Run: headless pygame with SDL's dummy video driver; simulated clock (each Clock.tick advances the game by its frame time, no real sleeping); random seed 0; keys injected as events and as key.get_pressed() state; no mouse input.
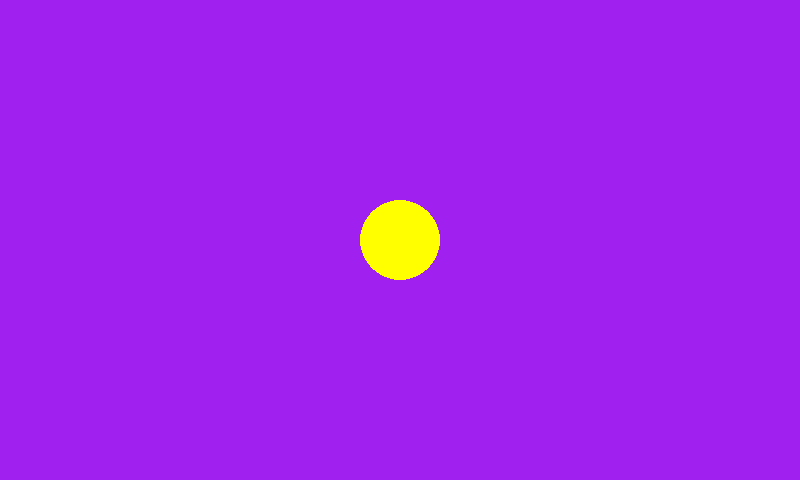
Frame 1 of 4 · flips 1–60 · no input
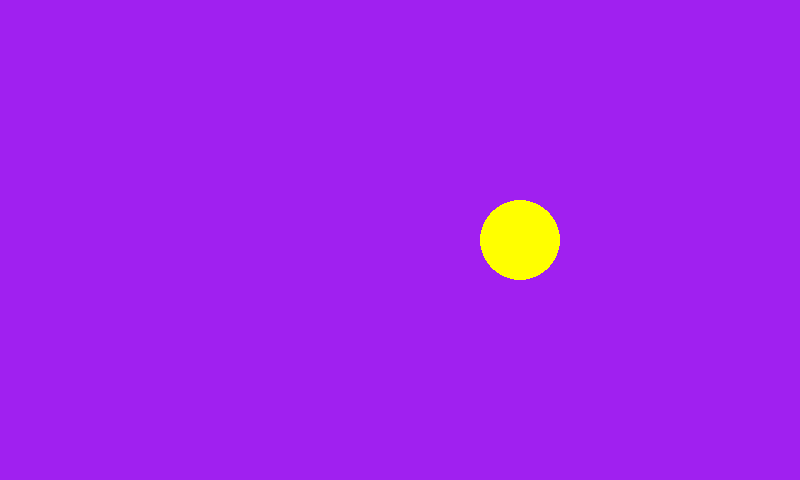
Frame 2 of 4 · flips 61–180 · tapped SPACE, RETURN · held RIGHT (→), D
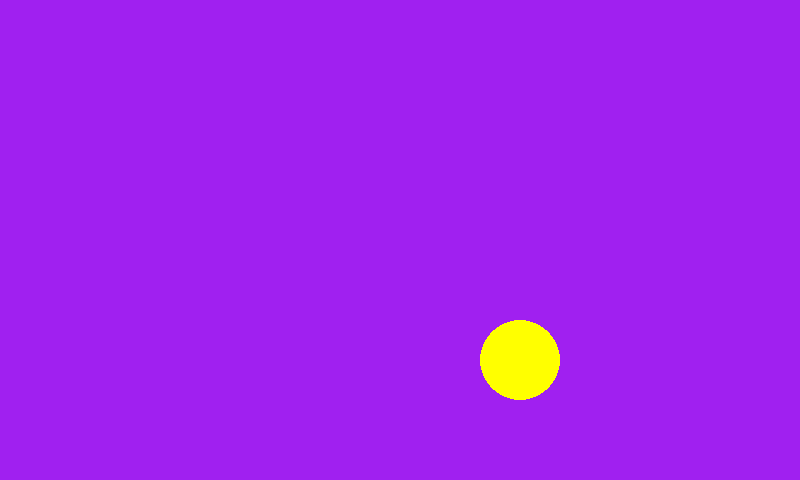
Frame 3 of 4 · flips 181–300 · held DOWN (↓), S
Frame 4 of 4 · flips 301–420 · held LEFT (←), A, UP (↑), W · screen same as frame 1, image omitted

The pygame program that drew these frames:

import pygame

pygame.init() # initializies all
# pygame submodules

# create our game window (game surface)
WIDTH = 800
HEIGHT = 480
screen = pygame.display.set_mode((WIDTH, HEIGHT))

running = True # variable responsible for our game loop

is_yellow = False

circle_x = WIDTH // 2
circle_y = HEIGHT // 2

mov_speed = 1

clock = pygame.time.Clock()

FPS = 60 # Frames per second

# game loop
while running:
    # event loop
    for event in pygame.event.get():
        if event.type == pygame.QUIT:
            running = False
        if event.type == pygame.KEYDOWN:
            if event.key == pygame.K_SPACE:
                is_yellow = True
        if event.type == pygame.KEYUP:
            if event.key == pygame.K_SPACE:
                is_yellow = False

    keys = pygame.key.get_pressed()
    if keys[pygame.K_UP]:
        circle_y -= mov_speed
    if keys[pygame.K_DOWN]:
        circle_y += mov_speed
    if keys[pygame.K_RIGHT]:
        circle_x += mov_speed
    if keys[pygame.K_LEFT]:
        circle_x -= mov_speed

    # fill the screen with a color to wipe away anything from last frame
    circle_pos = (circle_x, circle_y)
    if is_yellow:
        screen.fill("yellow")
        pygame.draw.circle(screen, "purple", circle_pos, 40)
    else:
        screen.fill("purple")
        pygame.draw.circle(screen, "yellow", circle_pos, 40)


    # updates the screen (game window)
    pygame.display.flip()

    clock.tick(FPS) # set the FPS limit for the game
